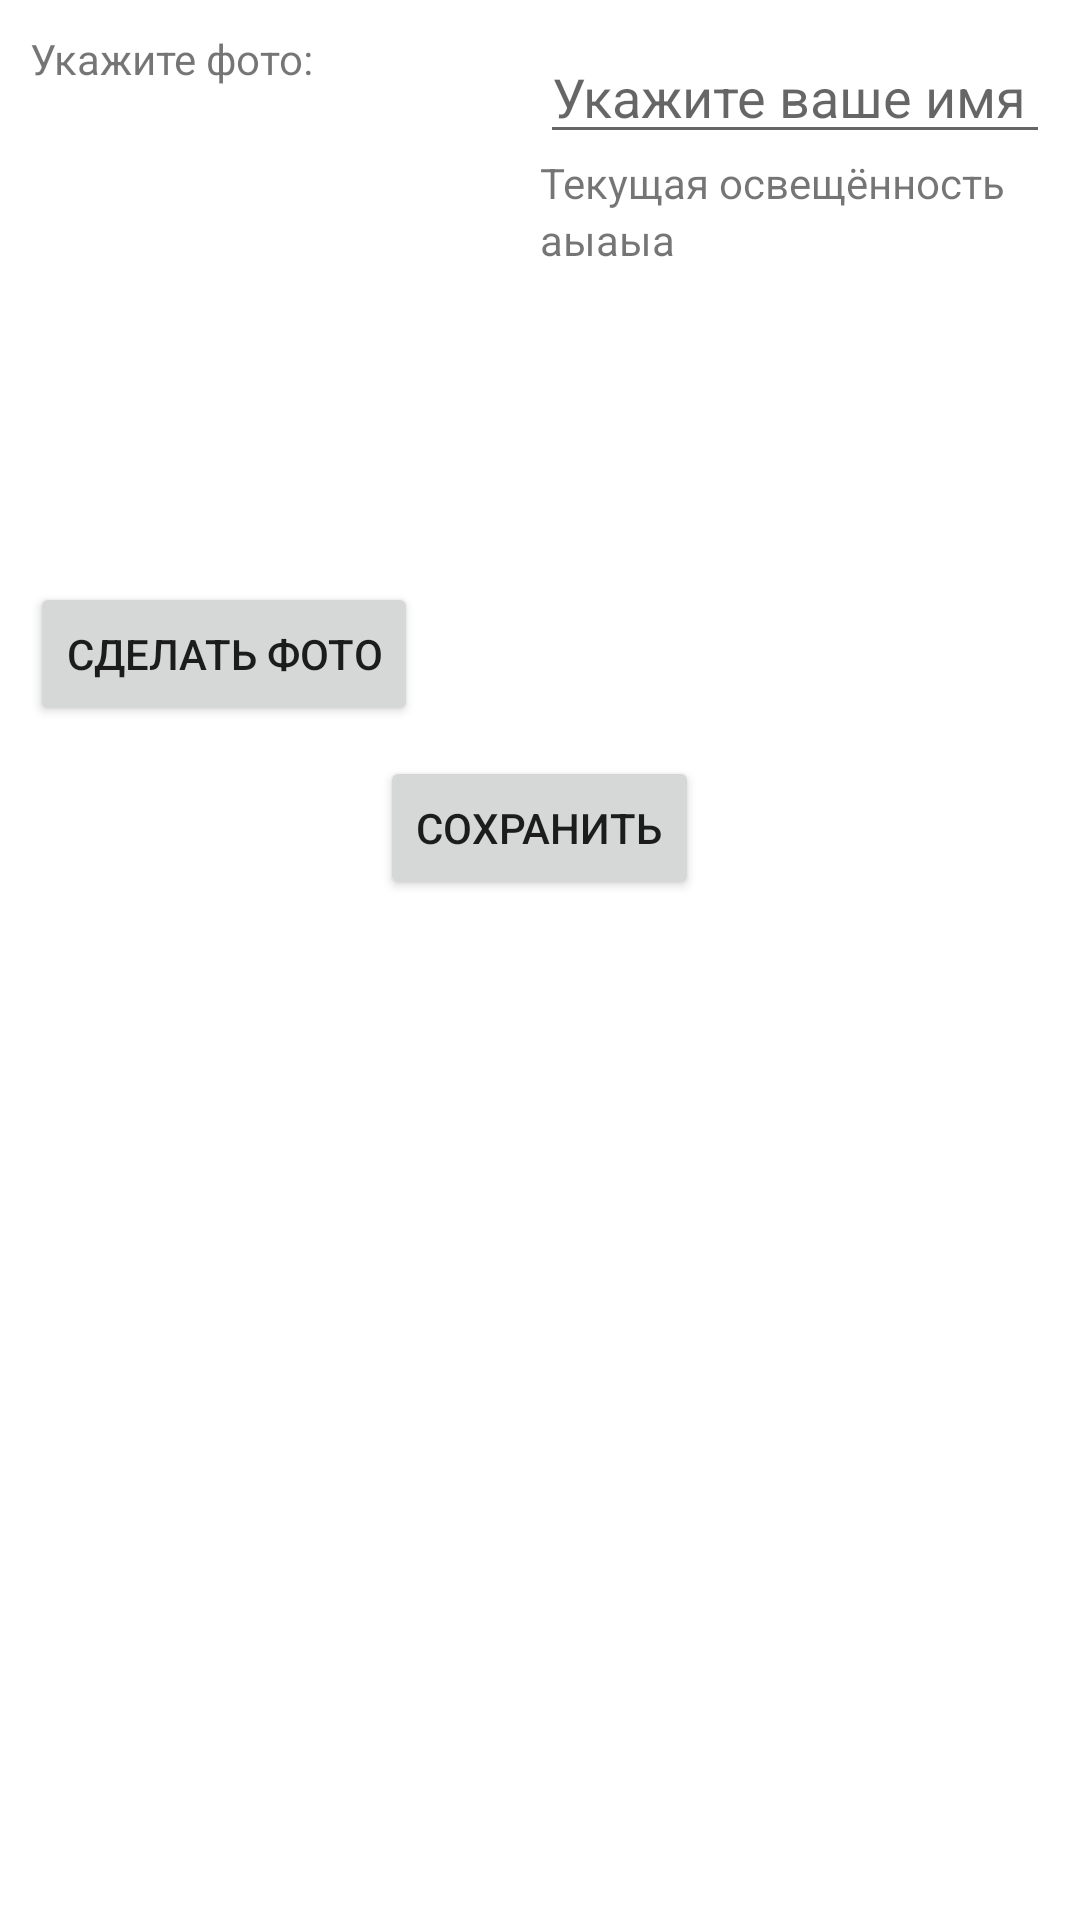

The Android layout XML behind this screen, and the referenced resources:
<!-- AndroidManifest.xml: application theme Theme.BaseProject -->
<!-- res/layout/activity_settings.xml -->
<?xml version="1.0" encoding="utf-8"?>
<LinearLayout xmlns:android="http://schemas.android.com/apk/res/android"
    xmlns:tools="http://schemas.android.com/tools"
    android:layout_width="match_parent"
    android:layout_height="match_parent"
    android:gravity="center_horizontal"
    android:orientation="vertical"
    android:paddingStart="10dp"
    android:paddingTop="10dp"
    android:paddingEnd="10dp"
    tools:context=".SettingsActivity">

    <LinearLayout
        android:layout_width="match_parent"
        android:layout_height="wrap_content"
        android:orientation="horizontal">

        <LinearLayout
            android:layout_width="0dp"
            android:layout_height="wrap_content"
            android:layout_weight="1"
            android:orientation="vertical">

            <TextView
                android:layout_width="wrap_content"
                android:layout_height="wrap_content"
                android:layout_weight="1"
                android:text="@string/ChoosePhoto"
                />

            <ImageView
                android:id="@+id/ProfilePic"
                android:layout_width="165dp"
                android:layout_height="165dp"
                android:layout_gravity="left"
                android:layout_weight="1"
                tools:srcCompat="@tools:sample/avatars" />

            <Button
                android:id="@+id/ButtonMakePhoto"
                android:layout_width="wrap_content"
                android:layout_height="wrap_content"
                android:layout_weight="1"
                android:text="@string/MakePhotoTextRus"
                />
        </LinearLayout>

        <LinearLayout
            android:layout_width="0dp"
            android:layout_height="wrap_content"
            android:layout_weight="1"
            android:orientation="vertical">

            <EditText
                android:id="@+id/EditTextName"
                android:layout_width="match_parent"
                android:layout_height="wrap_content"
                android:hint="@string/InsertName" />

            <TextView
                android:layout_width="match_parent"
                android:layout_height="wrap_content"
                android:text="@string/IlluminationTextRus" />

            <TextView
                android:id="@+id/TextViewLightSensor"
                android:layout_width="match_parent"
                android:layout_height="wrap_content"
                android:text="аыаыа" />
        </LinearLayout>

    </LinearLayout>

    <Button
        android:id="@+id/SaveSettingsButton"
        android:layout_width="wrap_content"
        android:layout_height="wrap_content"
        android:layout_marginTop="10dp"
        android:text="@string/SaveTextRussian"
        android:theme="@style/DarkBlue"
        />

    <ListView
        android:id="@+id/listViewSensors"
        android:layout_width="wrap_content"
        android:layout_height="wrap_content"
        />
</LinearLayout>
<!-- resources referenced by this layout -->
<resources>
  <string name="ChoosePhoto">Укажите фото:</string>
  <string name="IlluminationTextRus">Текущая освещённость</string>
  <string name="InsertName">Укажите ваше имя</string>
  <string name="MakePhotoTextRus">Сделать фото</string>
  <string name="SaveTextRussian">Cохранить</string>
  <style name="DarkBlue">
          <item name="android:color">@color/colorPrimaryVariant</item>
      </style>
  <style name="Theme.BaseProject" parent="Theme.MaterialComponents.DayNight.DarkActionBar">
          
          <item name="colorPrimary">@color/colorPrimary</item>
          <item name="colorPrimaryVariant">@color/colorPrimaryVariant</item>
          <item name="colorOnPrimary">@color/white</item>
          
          <item name="colorSecondary">@color/colorSecondary</item>
          <item name="colorSecondaryVariant">@color/colorSecondaryVariant</item>
          <item name="colorOnSecondary">@color/black</item>
          
          <item name="android:statusBarColor" tools:targetApi="l">?attr/colorPrimaryVariant</item>
          
      </style>
  <color name="colorPrimaryVariant">#011F5A</color>
  <color name="colorPrimary">#003399</color>
  <color name="white">#FFFFFFFF</color>
  <color name="colorSecondary">#4080ff</color>
  <color name="colorSecondaryVariant">#0C5DFD</color>
  <color name="black">#FF000000</color>
</resources>
